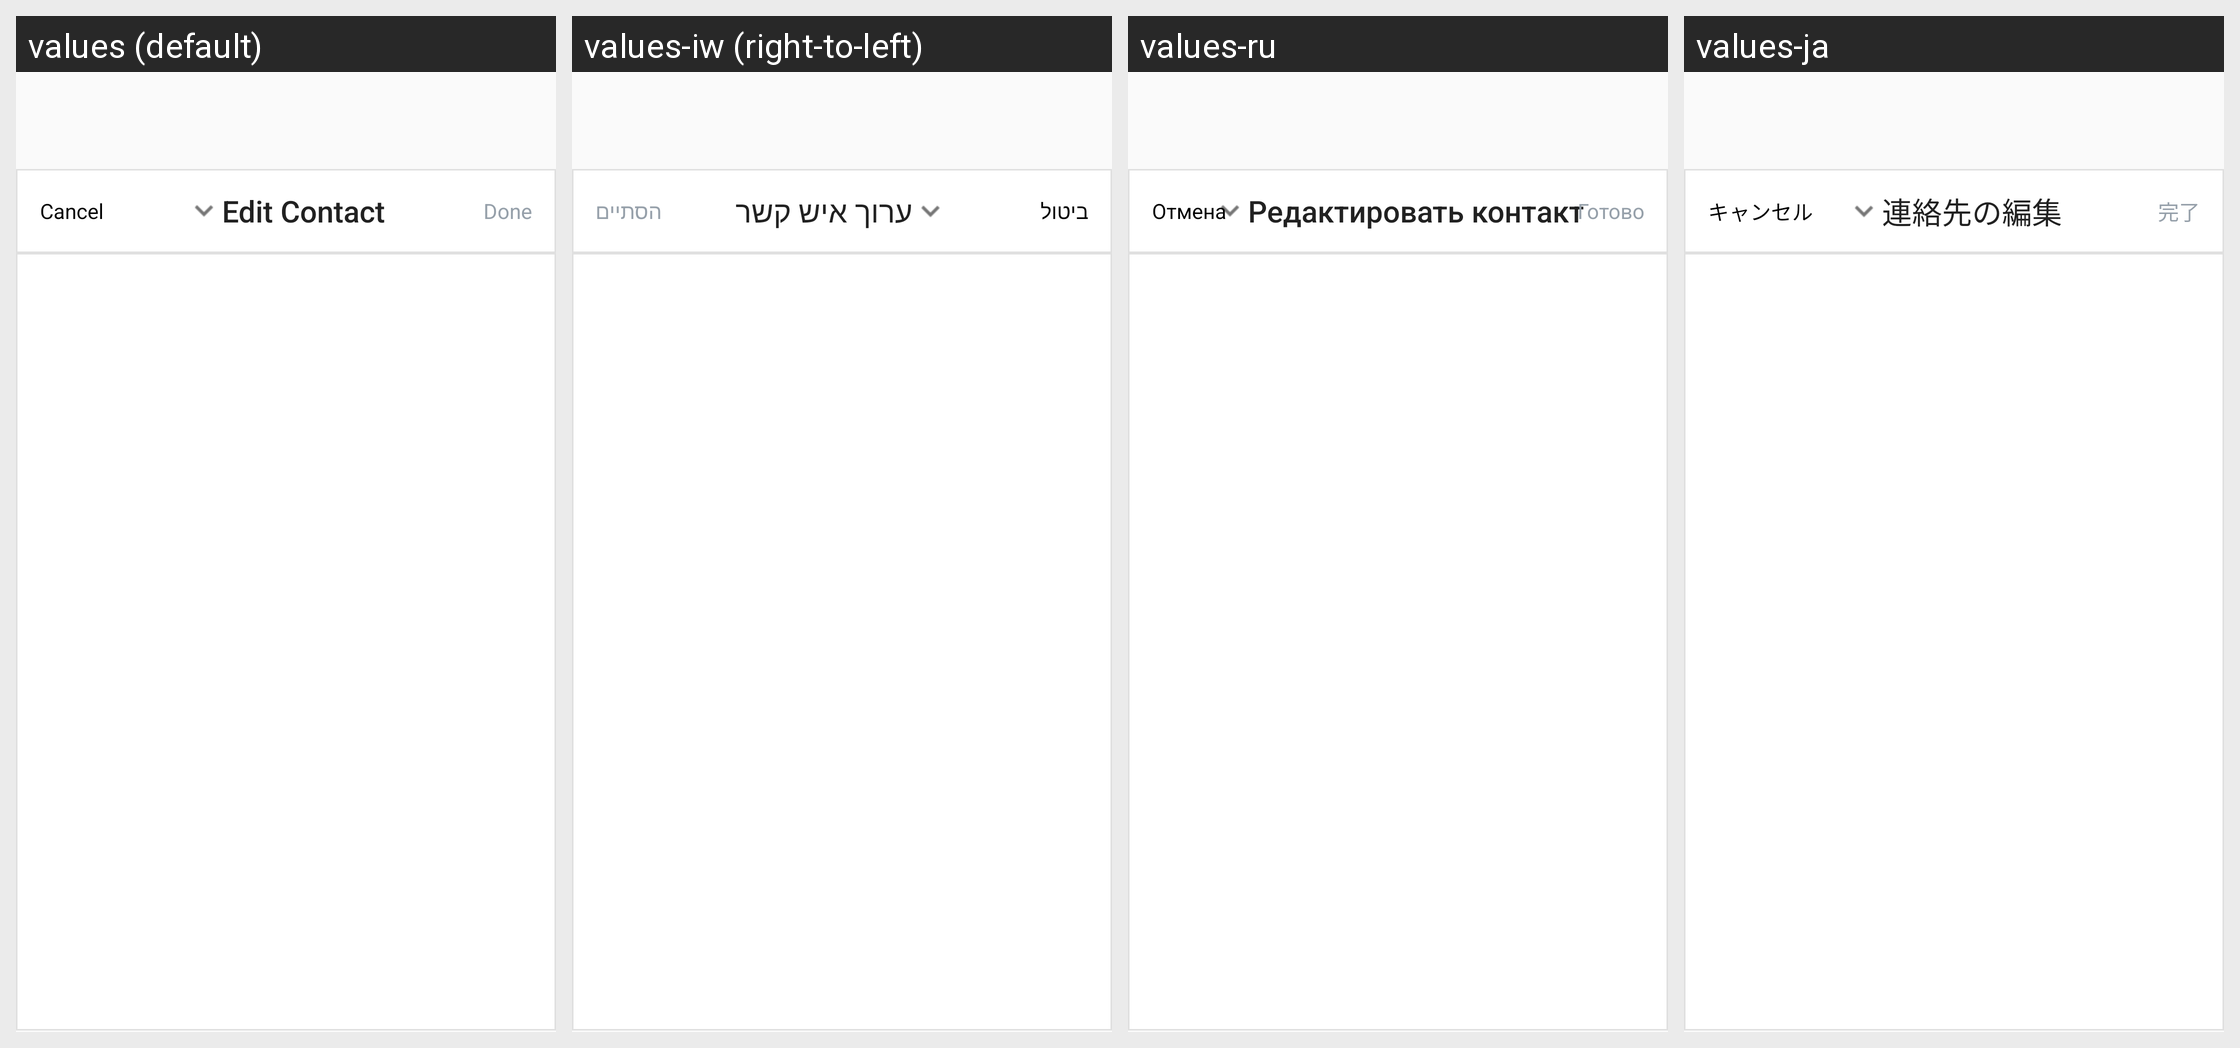

For this localized Android screen grid, give each drawn string resource with its value in every locale shown.
Android screen res/layout/fragment_contact_edit.xml rendered under 4 locales, left to right: values (default), values-iw (right-to-left), values-ru, values-ja. Device: Nexus 5 (rendered at 1080×1920; each locale shown at half size, 540×960, under a caption strip naming it); theme AppTheme.
Other locales in the repository, not shown: values-de, values-es, values-fr, values-it, values-ko, values-pt, values-zh-rCN.
Strings drawn on this screen, with the default value and each locale's value (text and hints the layout hard-codes, and strings that could not be matched under every locale, appear in the picture but are not listed):

contact_edit_cancel
  values: Cancel
  values-iw: ביטול
  values-ru: Отмена
  values-ja: キャンセル

contact_edit_title
  values: Edit Contact
  values-iw: ערוך איש קשר
  values-ru: Редактировать контакт
  values-ja: 連絡先の編集

contact_edit_done
  values: Done
  values-iw: הסתיים
  values-ru: Готово
  values-ja: 完了
